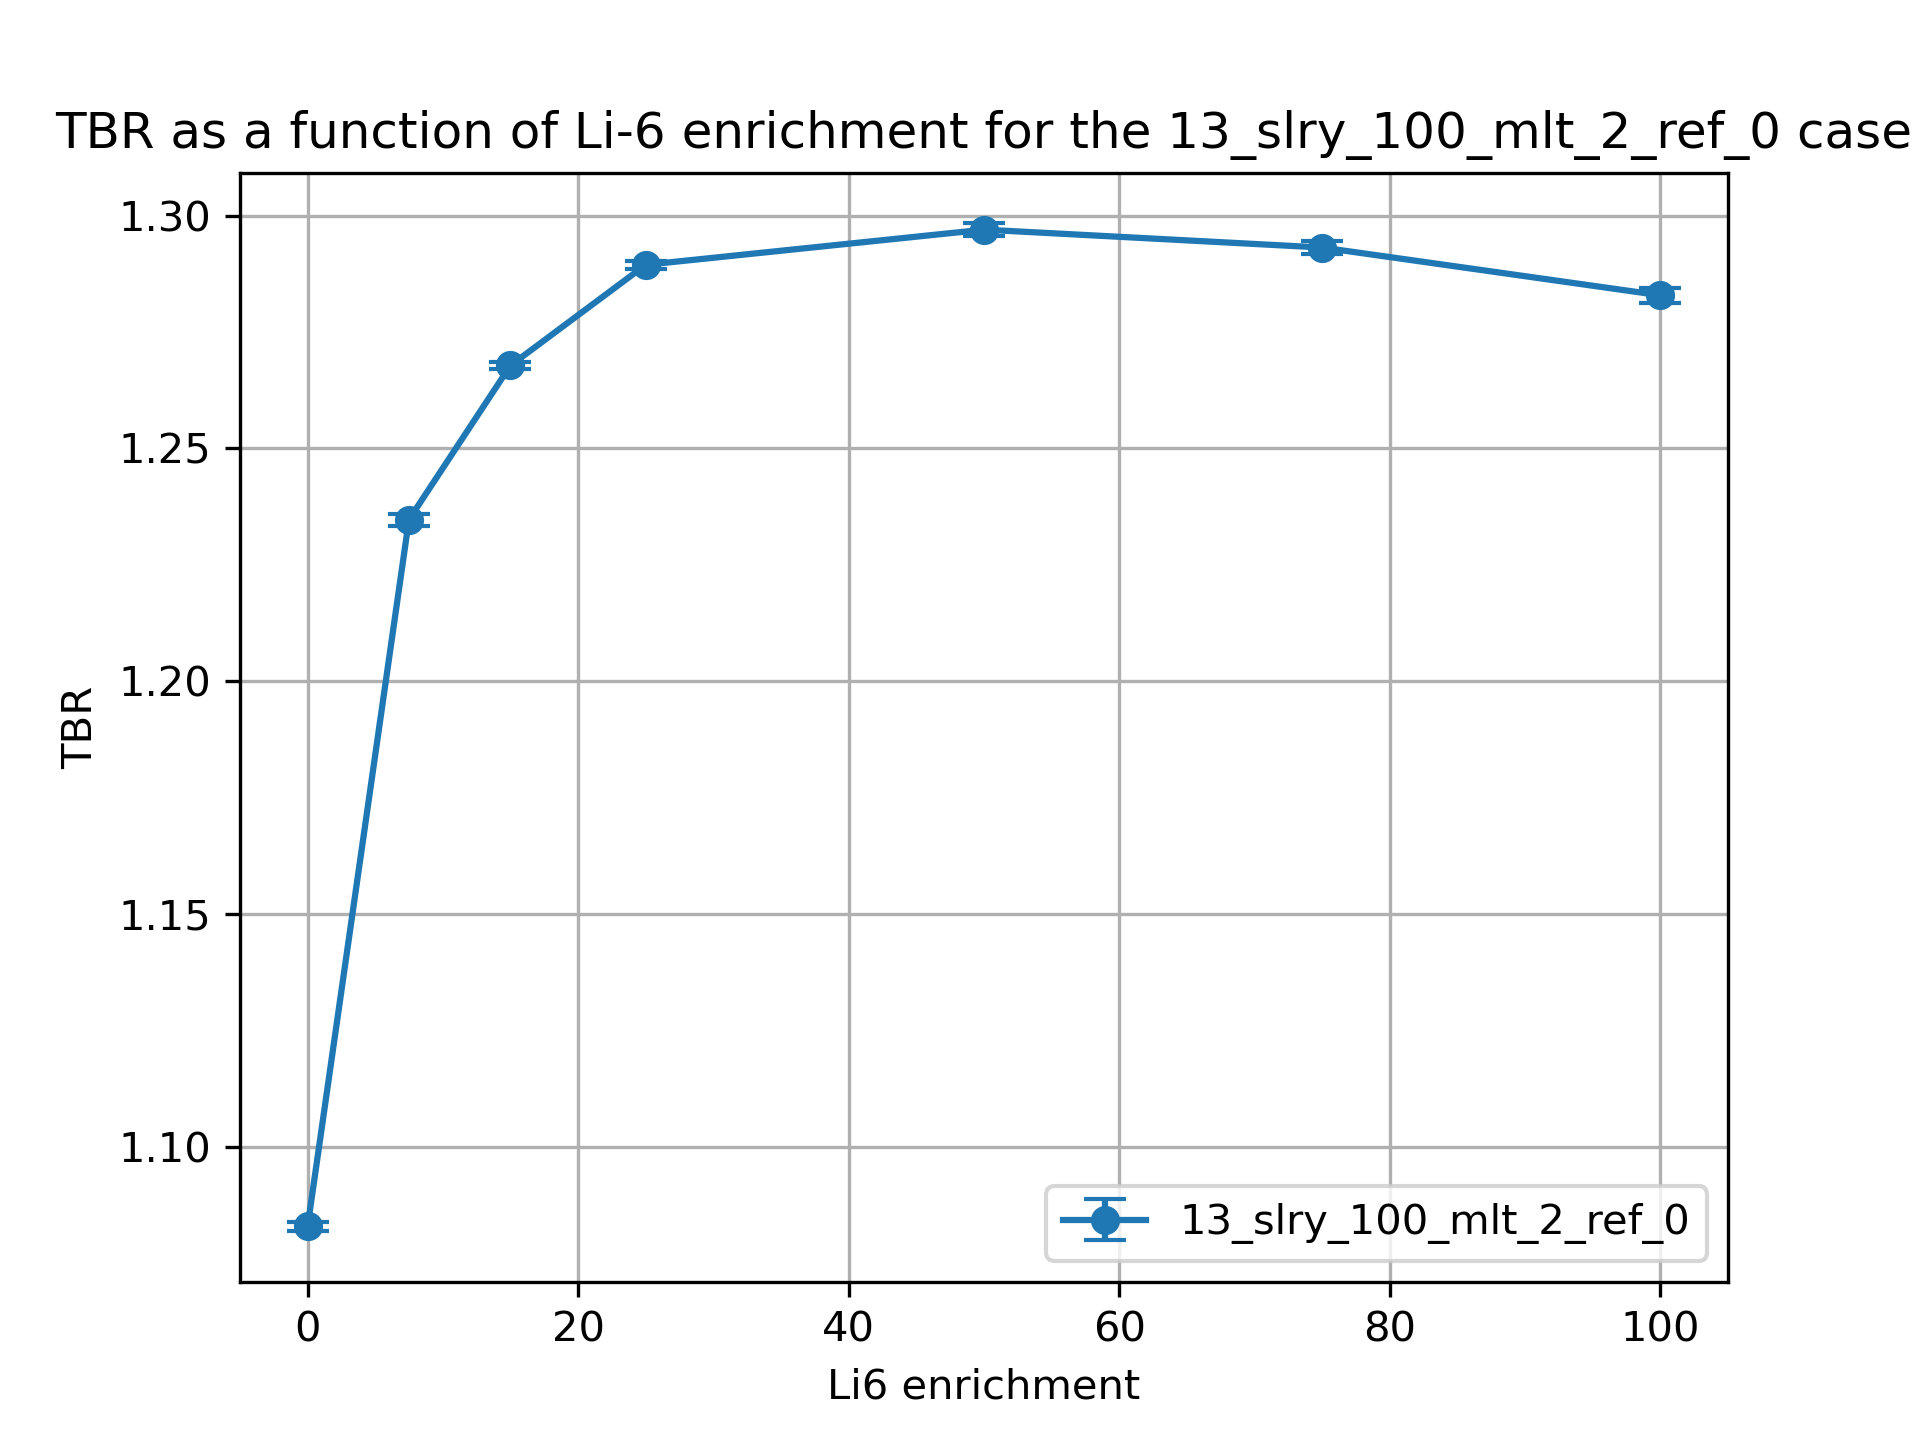

Source data for this figure (header and first rows):
cell, nuclide, score, mean, std. dev., enrichment
10, Li6, (n,Xt), 0.9481, 0.00101, 0.01
10, Li7, (n,Xt), 0.07725, 0.0001678, 0.01
6, Li6, (n,Xt), 0.03574, 8.141111463681638e-05, 0.01
6, Li7, (n,Xt), 0.02181, 2.9121780796358596e-05, 0.01
20, Li6, (n,Xt), 1.05, 0.001249, 7.5
20, Li7, (n,Xt), 0.07199, 0.0001508, 7.5
17, Li6, (n,Xt), 0.09264, 0.000228, 7.5
17, Li7, (n,Xt), 0.02043, 2.4950339896912756e-05, 7.5
30, Li6, (n,Xt), 1.061, 0.0007424, 15.0
30, Li7, (n,Xt), 0.06671, 0.0001363, 15.0
27, Li6, (n,Xt), 0.1209, 0.0002311, 15.0
27, Li7, (n,Xt), 0.01905, 2.1906555074306072e-05, 15.0
37, Li7, (n,Xt), 0.01718, 1.7461346665303883e-05, 25.0
37, Li6, (n,Xt), 0.1473, 0.0003495, 25.0
40, Li7, (n,Xt), 0.05978, 0.0001181, 25.0
40, Li6, (n,Xt), 1.065, 0.0007514, 25.0
50, Li6, (n,Xt), 1.05, 0.001304, 50.0
50, Li7, (n,Xt), 0.04281, 8.949439632909775e-05, 50.0
47, Li6, (n,Xt), 0.1917, 0.0004514, 50.0
47, Li7, (n,Xt), 0.01253, 1.2045858367686133e-05, 50.0
60, Li6, (n,Xt), 1.036, 0.001338, 75.0
60, Li7, (n,Xt), 0.02634, 5.9761093824555085e-05, 75.0
57, Li6, (n,Xt), 0.2228, 0.0005668, 75.0
57, Li7, (n,Xt), 0.007852, 7.852324421598239e-06, 75.0
70, Li6, (n,Xt), 1.023, 0.001559, 99.99
70, Li7, (n,Xt), 0.01037, 2.18693522956382e-05, 99.99
67, Li6, (n,Xt), 0.2468, 0.0004194, 99.99
67, Li7, (n,Xt), 0.003144, 3.243755073172251e-06, 99.99
